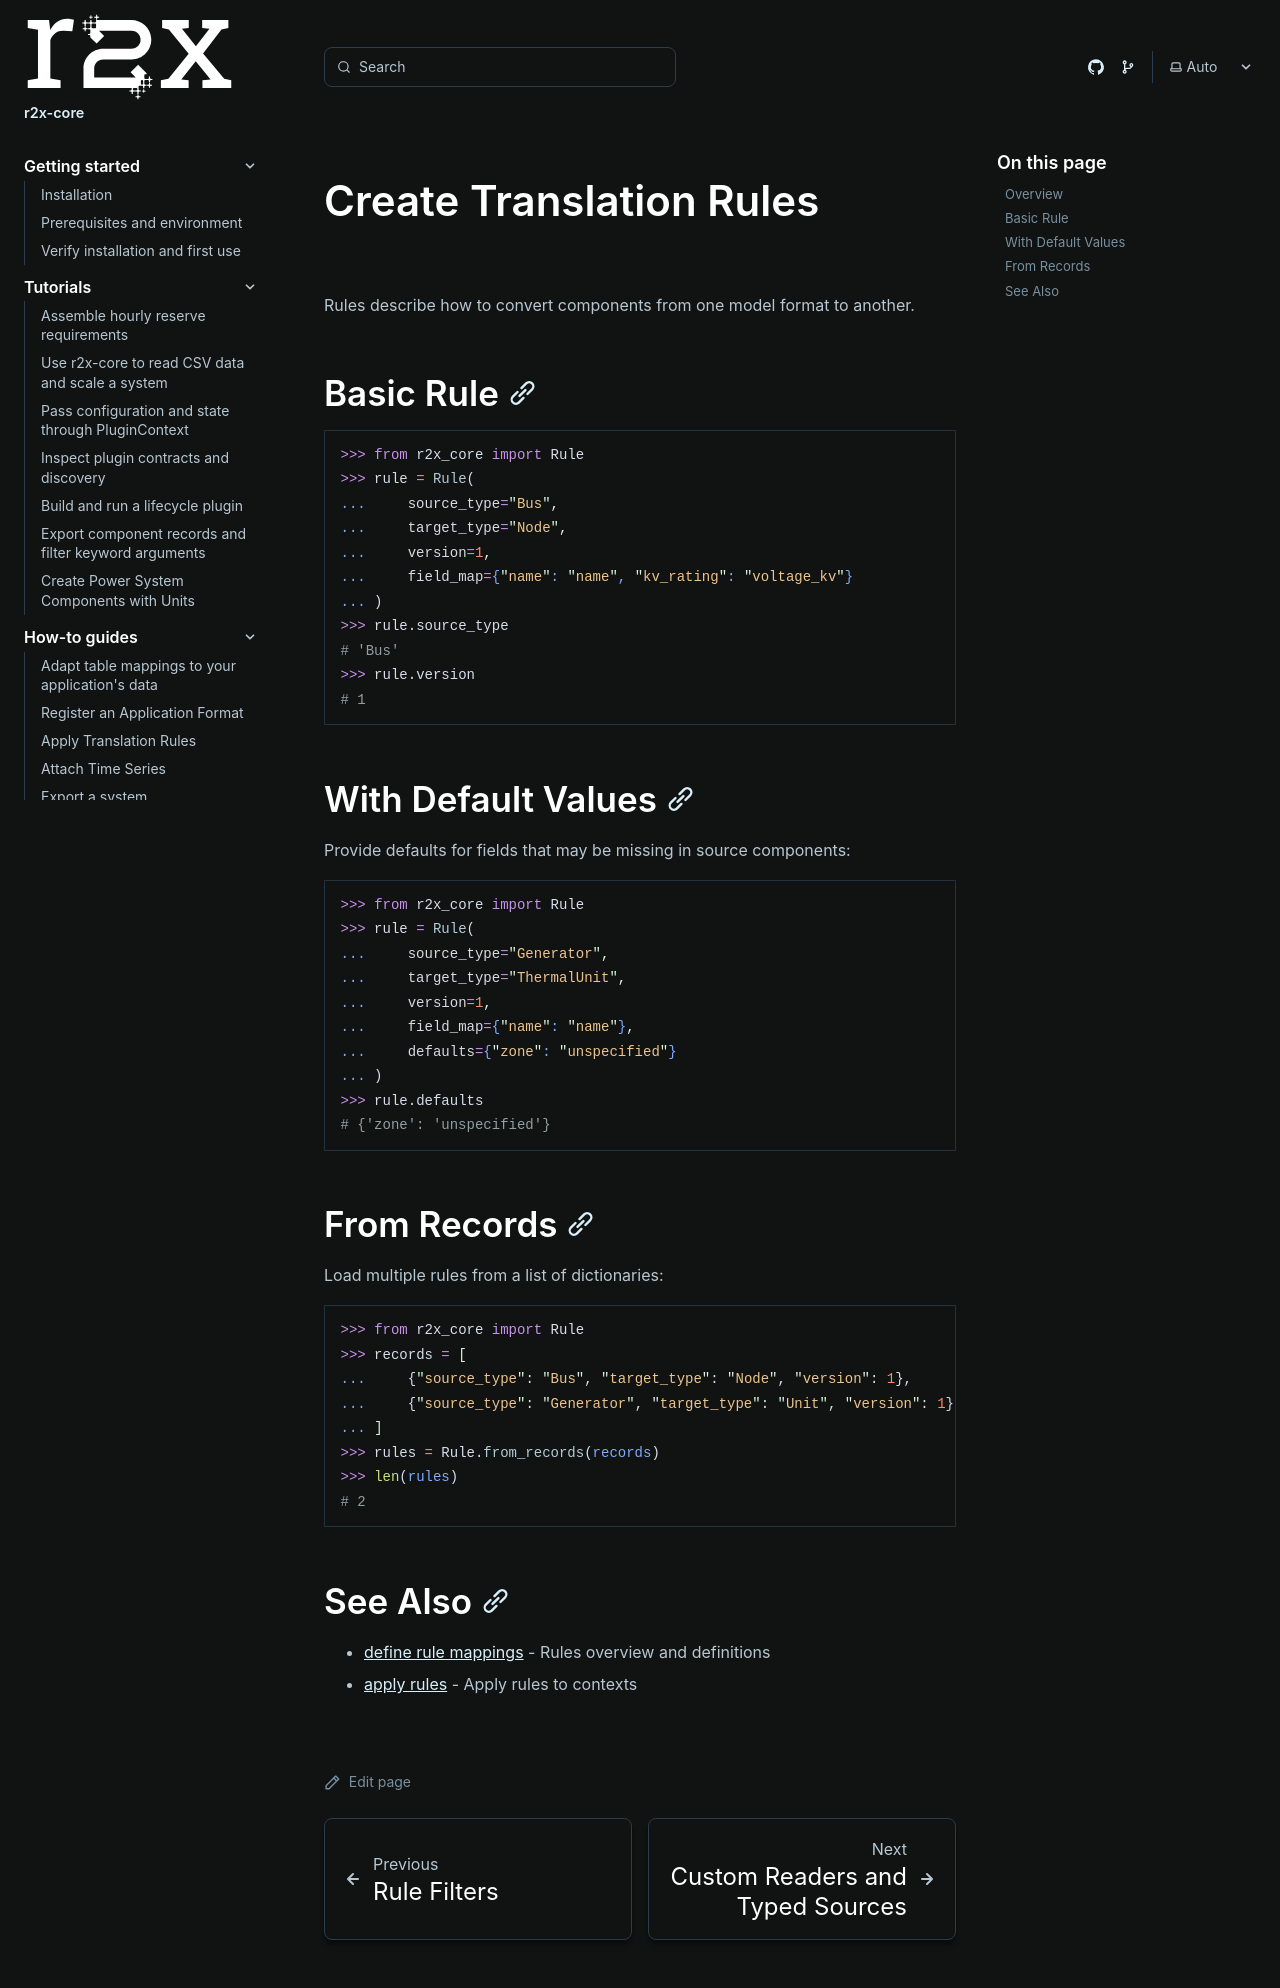

repository: NatLabRockies/r2x-core · page: how-tos/create-rules/index.html · generator: sphinx

---
title: "Create Translation Rules"
---

<span id="create-translation-rules"></span>

Rules describe how to convert components from one model format to another.

## Basic Rule

```python doctest
>>> from r2x_core import Rule
>>> rule = Rule(
...     source_type="Bus",
...     target_type="Node",
...     version=1,
...     field_map={"name": "name", "kv_rating": "voltage_kv"}
... )
>>> rule.source_type
# 'Bus'
>>> rule.version
# 1
```

## With Default Values

Provide defaults for fields that may be missing in source components:

```python doctest
>>> from r2x_core import Rule
>>> rule = Rule(
...     source_type="Generator",
...     target_type="ThermalUnit",
...     version=1,
...     field_map={"name": "name"},
...     defaults={"zone": "unspecified"}
... )
>>> rule.defaults
# {'zone': 'unspecified'}
```

## From Records

Load multiple rules from a list of dictionaries:

```python doctest
>>> from r2x_core import Rule
>>> records = [
...     {"source_type": "Bus", "target_type": "Node", "version": 1},
...     {"source_type": "Generator", "target_type": "Unit", "version": 1}
... ]
>>> rules = Rule.from_records(records)
>>> len(rules)
# 2
```

## See Also

- [define rule mappings](/r2x-core/how-tos/define-rule-mappings/) - Rules overview and definitions
- [apply rules](/r2x-core/how-tos/apply-rules/) - Apply rules to contexts
